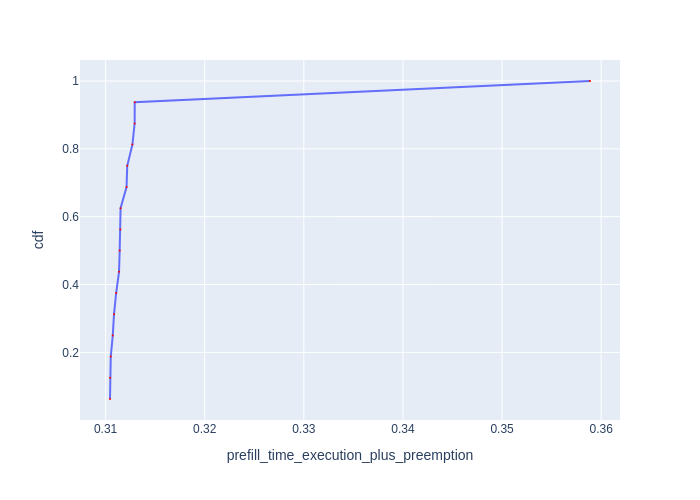

Source data for this figure (header and first rows):
Request Id, prefill_time_execution_plus_preemption, cdf
0_15, 0.3104, 0.0625
0_14, 0.3104, 0.125
0_3, 0.3105, 0.1875
0_6, 0.3107, 0.25
0_11, 0.3108, 0.3125
0_4, 0.3111, 0.375
0_13, 0.3114, 0.4375
0_5, 0.3114, 0.5
0_10, 0.3115, 0.5625
0_12, 0.3115, 0.625
0_9, 0.3121, 0.6875
0_7, 0.3122, 0.75
0_2, 0.3127, 0.8125
0_8, 0.3129, 0.875
0_1, 0.3129, 0.9375
0_0, 0.3589, 1.0
